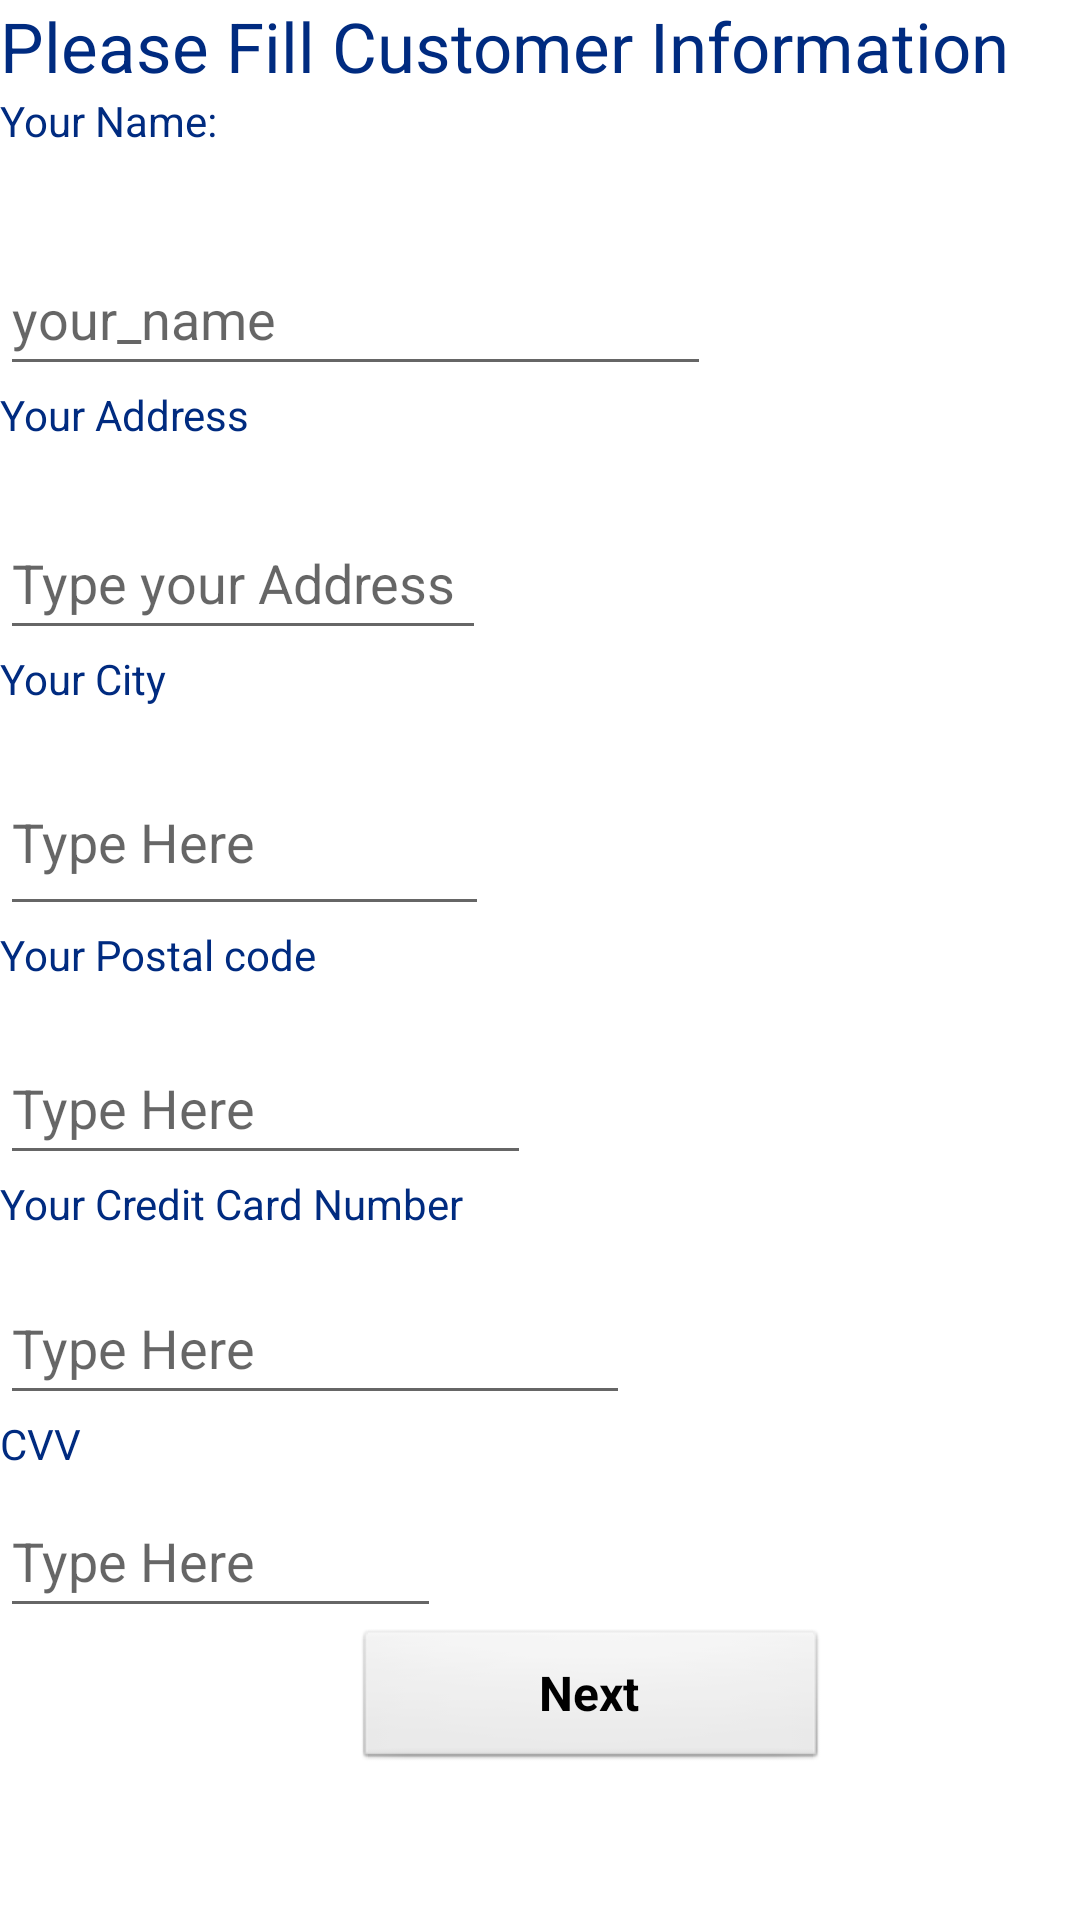

Here is an Android app screen rendered from its layout file. Give the layout XML and the strings, colors and styles it references.
<!-- AndroidManifest.xml: application theme Theme.TanishkReddy_MAPD711_001_ASSIGNMET2 -->
<!-- res/layout/activity_customer_info.xml -->
<?xml version="1.0" encoding="utf-8"?>
<LinearLayout xmlns:android="http://schemas.android.com/apk/res/android"
    xmlns:app="http://schemas.android.com/apk/res-auto"
    xmlns:tools="http://schemas.android.com/tools"
    android:layout_width="match_parent"
    android:layout_height="match_parent"
    android:orientation="vertical"
    tools:context=".CustomerInfo">

    <TextView
        android:id="@+id/title"
        android:layout_width="349dp"
        android:layout_height="wrap_content"
        android:layout_alignParentStart="true"
        android:layout_alignParentLeft="true"
        android:layout_alignParentTop="true"
        android:ems="10"
        android:text="Please Fill Customer Information"
        android:textColor="#002B80"
        android:textSize="23sp"
        tools:ignore="MissingConstraints"
        tools:layout_editor_absoluteX="31dp"
        tools:layout_editor_absoluteY="27dp" />

    <TextView
        android:id="@+id/textViewname"
        android:layout_width="136dp"
        android:layout_height="50dp"
        android:layout_alignParentStart="true"
        android:layout_alignParentLeft="true"
        android:layout_alignParentTop="true"
        android:ems="10"
        android:text="Your Name:"
        android:textColor="#002B80"
        tools:ignore="MissingConstraints"
        tools:layout_editor_absoluteX="31dp"
        tools:layout_editor_absoluteY="90dp" />

    <EditText
        android:id="@+id/name"
        android:layout_width="237dp"
        android:layout_height="wrap_content"
        android:layout_alignParentStart="true"
        android:layout_alignParentTop="true"
        android:ems="10"
        android:hint="your_name"
        android:inputType="text"
        android:minHeight="48dp"
        android:selectAllOnFocus="true"
        tools:ignore="MissingConstraints"
        tools:layout_editor_absoluteX="171dp"
        tools:layout_editor_absoluteY="75dp" />

    <TextView
        android:id="@+id/textViewaddress"
        android:layout_width="141dp"
        android:layout_height="40dp"
        android:layout_alignParentTop="true"
        android:layout_alignParentEnd="true"
        android:ems="10"
        android:text="Your Address"
        android:textColor="#002B80"
        tools:ignore="MissingConstraints"
        tools:layout_editor_absoluteX="210dp"
        tools:layout_editor_absoluteY="140dp" />

    <EditText
        android:id="@+id/address"
        android:layout_width="162dp"
        android:layout_height="wrap_content"
        android:layout_alignParentTop="true"
        android:layout_alignParentEnd="true"
        android:ems="10"
        android:hint="Type your Address"
        android:inputType="text"
        android:minHeight="48dp"
        tools:ignore="MissingConstraints"
        tools:layout_editor_absoluteX="210dp"
        tools:layout_editor_absoluteY="195dp" />

    <TextView
        android:id="@+id/textViewCity"
        android:layout_width="141dp"
        android:layout_height="33dp"
        android:layout_alignParentTop="true"
        android:layout_alignParentEnd="true"
        android:ems="10"
        android:text="Your City"
        android:textColor="#002B80"
        tools:ignore="MissingConstraints"
        tools:layout_editor_absoluteX="16dp"
        tools:layout_editor_absoluteY="147dp" />


    <EditText
        android:id="@+id/city"
        android:layout_width="163dp"
        android:layout_height="59dp"
        android:layout_alignParentStart="true"
        android:layout_alignParentTop="true"
        android:layout_alignParentEnd="true"
        android:hint="Type Here"
        android:inputType="text"
        tools:ignore="MissingConstraints"
        tools:layout_editor_absoluteX="16dp"
        tools:layout_editor_absoluteY="188dp" />


    <TextView
        android:id="@+id/textPostalCode"
        android:layout_width="170dp"
        android:layout_height="35dp"
        android:layout_alignParentTop="true"
        android:layout_alignParentEnd="true"
        android:ems="10"
        android:text="Your Postal code"
        android:textColor="#002B80"
        tools:ignore="MissingConstraints"
        tools:layout_editor_absoluteX="16dp"
        tools:layout_editor_absoluteY="258dp" />

    <EditText
        android:id="@+id/postalCodeId"
        android:layout_width="177dp"
        android:layout_height="48dp"
        android:layout_alignParentTop="true"
        android:layout_alignParentEnd="true"
        android:ems="10"
        android:hint="Type Here"
        android:inputType="number"
        tools:ignore="MissingConstraints"
        tools:layout_editor_absoluteX="206dp"
        tools:layout_editor_absoluteY="247dp" />

    <TextView
        android:id="@+id/textCard"
        android:layout_width="206dp"
        android:layout_height="32dp"
        android:layout_alignParentTop="true"
        android:layout_alignParentEnd="true"
        android:ems="10"
        android:text="Your Credit Card Number"
        android:textColor="#002B80"
        tools:ignore="MissingConstraints"
        tools:layout_editor_absoluteX="16dp"
        tools:layout_editor_absoluteY="306dp" />


    <EditText
        android:id="@+id/creditcardnumberId"
        android:layout_width="wrap_content"
        android:layout_height="wrap_content"
        android:layout_alignParentTop="true"
        android:layout_alignParentEnd="true"
        android:ems="10"
        android:hint="Type Here"
        android:inputType="number"
        android:minHeight="48dp"
        tools:ignore="MissingConstraints"
        tools:layout_editor_absoluteX="16dp"
        tools:layout_editor_absoluteY="338dp" />

    <TextView
        android:id="@+id/CVV"
        android:layout_width="131dp"
        android:layout_height="23dp"
        android:layout_alignParentTop="true"
        android:layout_alignParentEnd="true"
        android:ems="10"
        android:text="CVV"
        android:textColor="#002B80"
        tools:ignore="MissingConstraints"
        tools:layout_editor_absoluteX="241dp"
        tools:layout_editor_absoluteY="306dp" />

    <EditText
        android:id="@+id/cvvId"
        android:layout_width="147dp"
        android:layout_height="wrap_content"
        android:layout_alignParentTop="true"
        android:layout_alignParentEnd="true"
        android:ems="10"
        android:hint="Type Here"
        android:inputType="number"
        android:minHeight="48dp"
        tools:ignore="MissingConstraints"
        tools:layout_editor_absoluteX="241dp"
        tools:layout_editor_absoluteY="343dp" />

    <Button
        android:id="@+id/button"
        style="@android:style/Widget.Button"
        android:layout_width="158dp"
        android:layout_height="48dp"
        android:layout_alignParentStart="true"
        android:layout_alignParentTop="true"
        android:layout_alignParentEnd="true"
        android:layout_alignParentBottom="true"
        android:layout_marginStart="118dp"
        android:layout_marginEnd="125dp"
        android:text="Next"
        android:textSize="16sp"
        android:textStyle="normal|bold"
        app:layout_constraintBottom_toBottomOf="parent"
        app:layout_constraintEnd_toEndOf="parent"
        app:layout_constraintHorizontal_bias="0.8"
        app:layout_constraintStart_toStartOf="parent"
        app:layout_constraintTop_toTopOf="parent"
        app:layout_constraintVertical_bias="0.658"
        tools:ignore="MissingConstraints" />
</LinearLayout>
<!-- resources referenced by this layout -->
<resources>
  <style name="Theme.TanishkReddy_MAPD711_001_ASSIGNMET2" parent="Theme.MaterialComponents.DayNight.DarkActionBar">
          
          <item name="colorPrimary">@color/purple_500</item>
          <item name="colorPrimaryVariant">@color/purple_700</item>
          <item name="colorOnPrimary">@color/white</item>
          
          <item name="colorSecondary">@color/teal_200</item>
          <item name="colorSecondaryVariant">@color/teal_700</item>
          <item name="colorOnSecondary">@color/black</item>
          
          <item name="android:statusBarColor">?attr/colorPrimaryVariant</item>
          
      </style>
  <!-- not gathered from this repository: default colours our renderer supplied (Android Studio template values) -->
  <color name="purple_500">#FF6200EE</color>
  <color name="purple_700">#FF3700B3</color>
  <color name="teal_200">#FF03DAC5</color>
  <color name="teal_700">#FF018786</color>
  <color name="black">#FF000000</color>
  <color name="white">#FFFFFFFF</color>
</resources>
